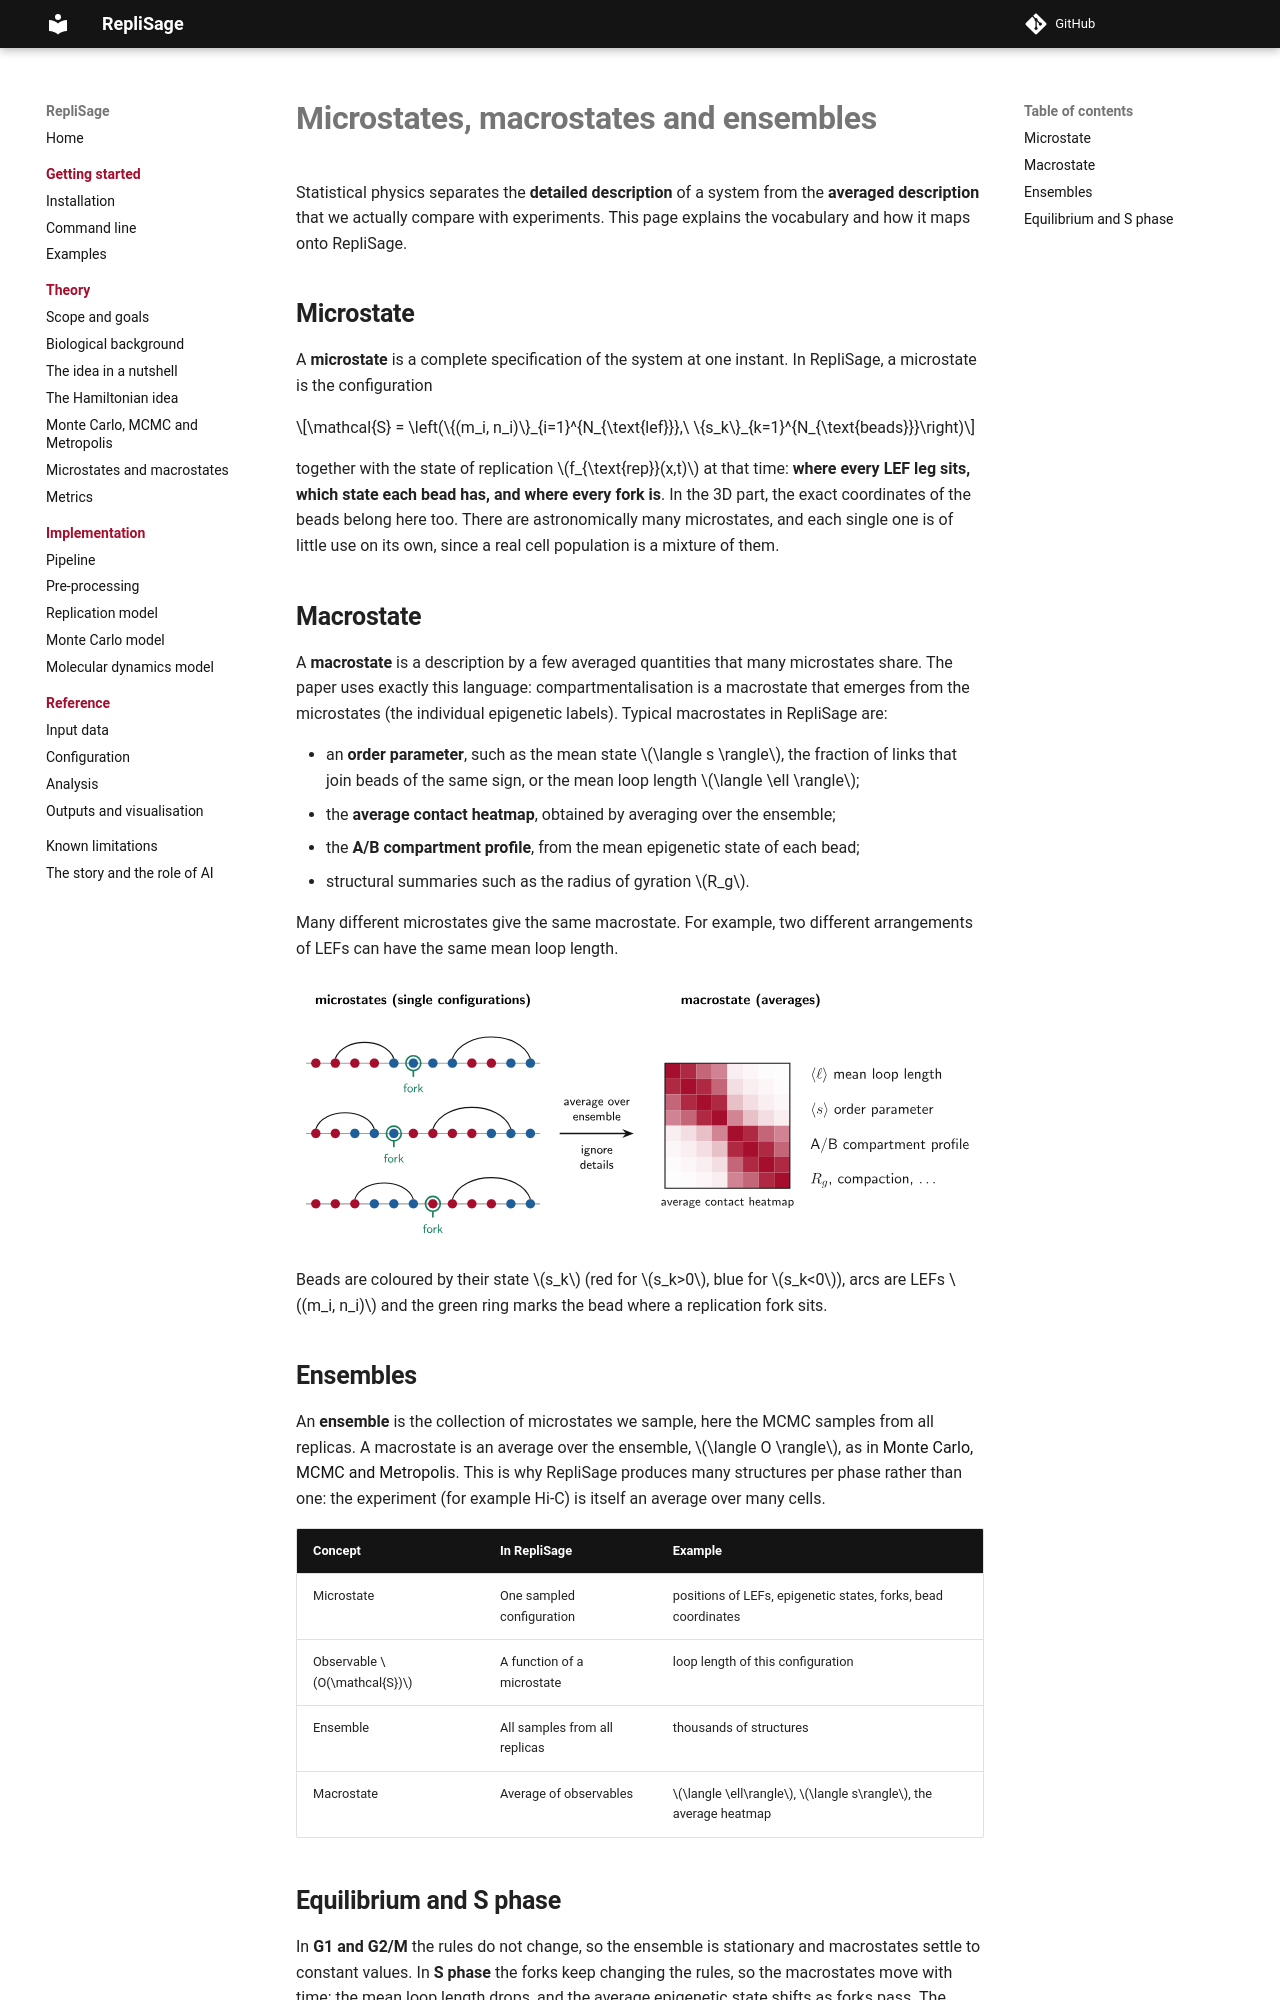

repository: SFGLab/RepliSage · page: micro_macro/index.html · generator: mkdocs

# Microstates, macrostates and ensembles

Statistical physics separates the **detailed description** of a system from the **averaged description** that we actually compare with experiments. This page explains the vocabulary and how it maps onto RepliSage.

## Microstate

A **microstate** is a complete specification of the system at one instant. In RepliSage, a microstate is the configuration

$$\mathcal{S} = \left(\{(m_i, n_i)\}_{i=1}^{N_{\text{lef}}},\ \{s_k\}_{k=1}^{N_{\text{beads}}}\right)$$

together with the state of replication $f_{\text{rep}}(x,t)$ at that time: **where every LEF leg sits, which state each bead has, and where every fork is**. In the 3D part, the exact coordinates of the beads belong here too. There are astronomically many microstates, and each single one is of little use on its own, since a real cell population is a mixture of them.

## Macrostate

A **macrostate** is a description by a few averaged quantities that many microstates share. The paper uses exactly this language: compartmentalisation is a macrostate that emerges from the microstates (the individual epigenetic labels). Typical macrostates in RepliSage are:

* an **order parameter**, such as the mean state $\langle s \rangle$, the fraction of links that join beads of the same sign, or the mean loop length $\langle \ell \rangle$;
* the **average contact heatmap**, obtained by averaging over the ensemble;
* the **A/B compartment profile**, from the mean epigenetic state of each bead;
* structural summaries such as the radius of gyration $R_g$.

Many different microstates give the same macrostate. For example, two different arrangements of LEFs can have the same mean loop length.

![Microstates (single configurations) versus macrostate (averages)](assets/diagrams/micro_macro.svg)

Beads are coloured by their state $s_k$ (red for $s_k>0$, blue for $s_k<0$), arcs are LEFs $(m_i, n_i)$ and the green ring marks the bead where a replication fork sits.
